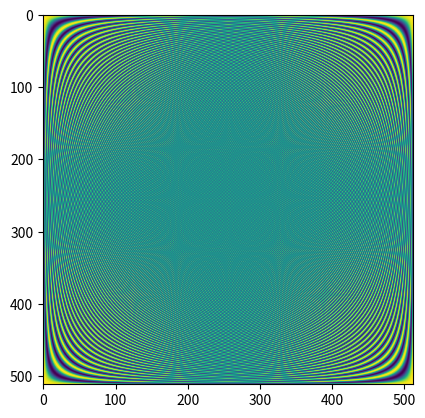

Generate this figure with matplotlib:
import matplotlib as mpt
import matplotlib.pyplot as plt
import numpy as np

n = 512

w = np.exp(-1j * 2 * np.pi/n)

J, K = np.meshgrid(np.arange(n), np.arange(n))
DFT = np.power(w, J*K)
DFT = np.real(DFT)

plt.imshow(DFT)
plt.show()